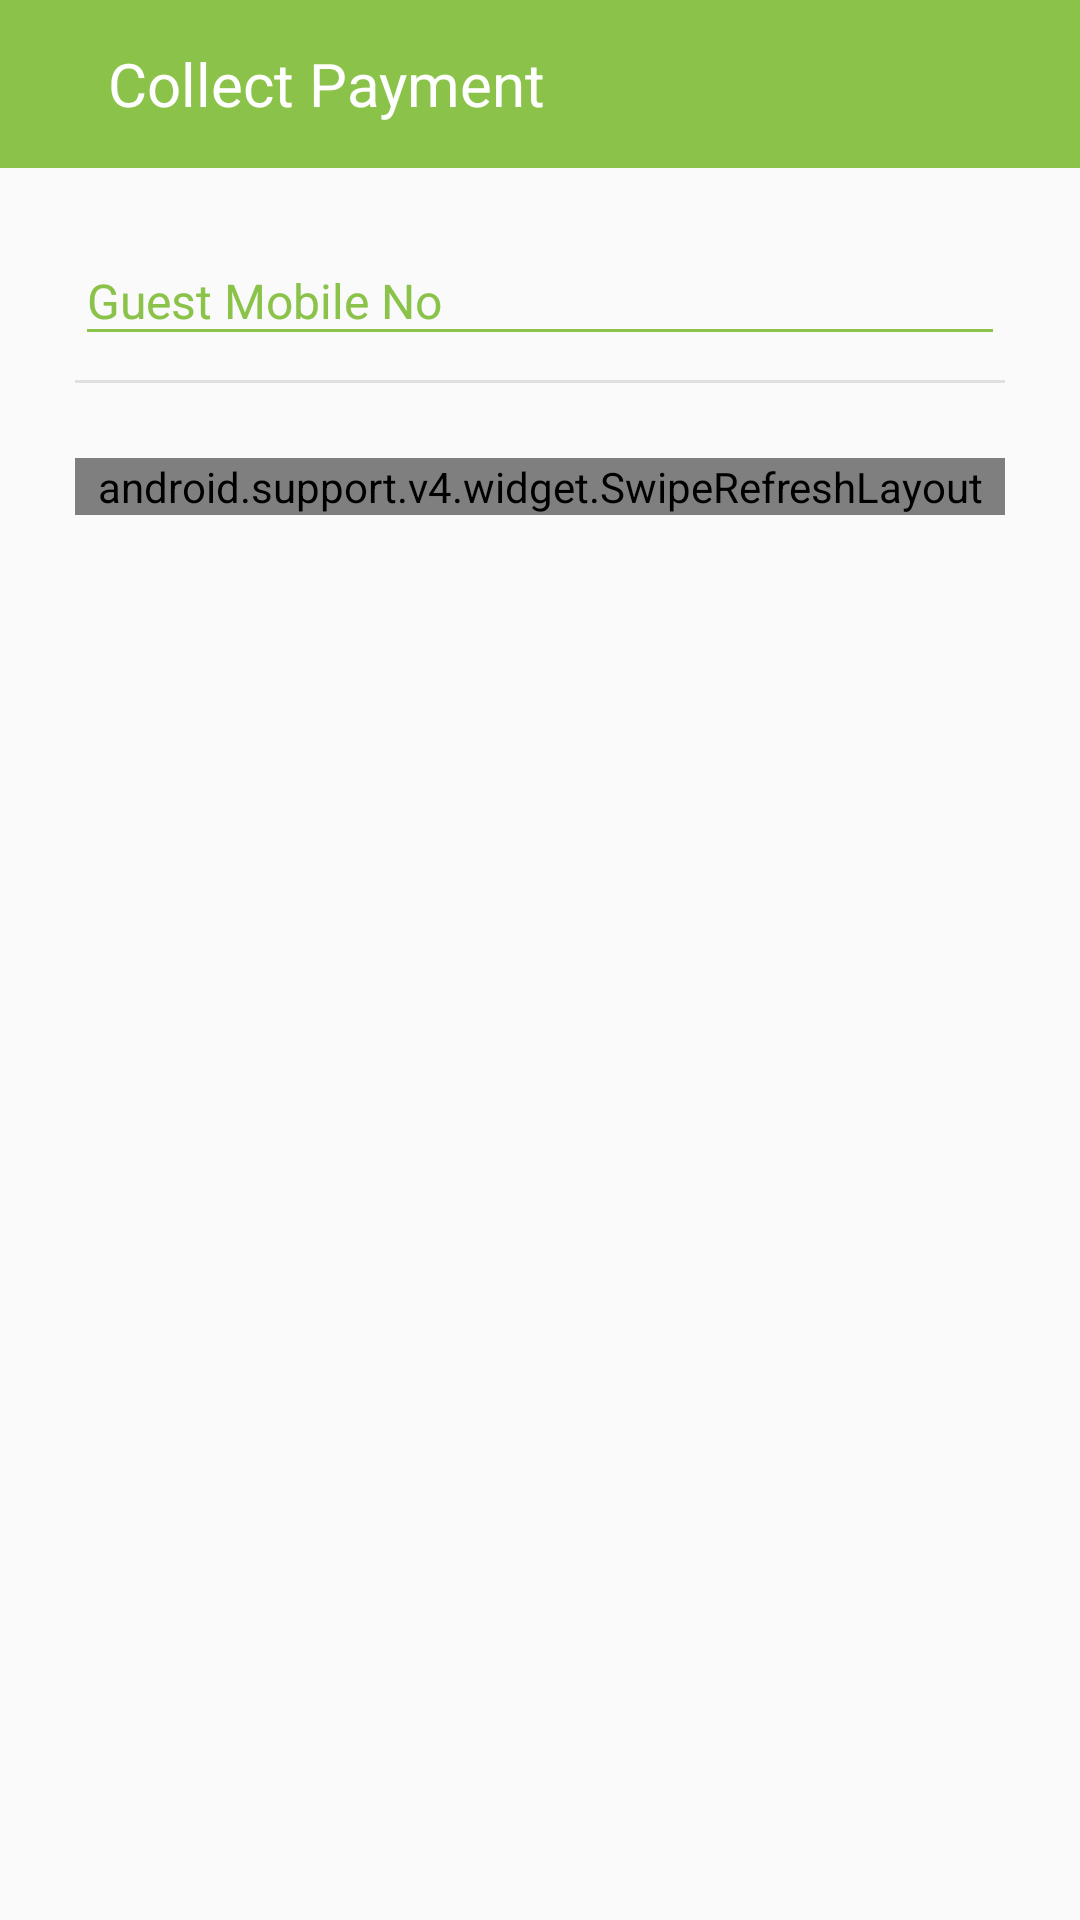

The Android layout XML behind this screen, and the referenced resources:
<!-- AndroidManifest.xml: application theme AppTheme -->
<!-- res/layout/activity_co_collect_payment.xml -->
<?xml version="1.0" encoding="utf-8"?>
<LinearLayout xmlns:android="http://schemas.android.com/apk/res/android"
    xmlns:app="http://schemas.android.com/apk/res-auto"
    xmlns:tools="http://schemas.android.com/tools"
    android:id="@+id/activity_co_reg_status"
    android:layout_width="match_parent"
    android:layout_height="match_parent"
    android:orientation="vertical"
    tools:context="com.samkeet.revamp17.coordinator.CoRegStatusActivity">

    <android.support.design.widget.AppBarLayout
        android:id="@+id/apppppp"
        android:layout_width="match_parent"
        android:layout_height="wrap_content"
        android:theme="@style/ThemeOverlay.AppCompat.Dark.ActionBar">

        <android.support.v7.widget.Toolbar
            android:id="@+id/toolbar"
            android:layout_width="match_parent"
            android:layout_height="?attr/actionBarSize"
            android:background="@color/colorAccent"
            app:layout_scrollFlags="scroll|enterAlways"
            app:popupTheme="@style/ThemeOverlay.AppCompat.Light">

            <RelativeLayout
                android:layout_width="match_parent"
                android:layout_height="match_parent"
                android:gravity="center">

                <ImageView
                    android:id="@+id/back_button"
                    android:layout_width="wrap_content"
                    android:layout_height="wrap_content"
                    android:layout_alignParentLeft="true"
                    android:layout_centerHorizontal="true"
                    android:onClick="BackButton"
                    android:paddingLeft="5dp"
                    android:src="@drawable/ic_arrow_back_black_24dp" />

                <TextView
                    android:layout_width="match_parent"
                    android:layout_height="wrap_content"
                    android:layout_centerHorizontal="true"
                    android:layout_toRightOf="@+id/back_button"
                    android:paddingLeft="15dp"
                    android:text="Collect Payment"
                    android:textColor="#ffffff"
                    android:textSize="20sp" />

                <ImageView
                    android:id="@+id/send_button"
                    android:layout_width="wrap_content"
                    android:layout_height="wrap_content"
                    android:layout_alignParentRight="true"
                    android:layout_centerHorizontal="true"
                    android:paddingRight="15dp"
                    android:src="@drawable/ic_send_black_24dp" />

            </RelativeLayout>

        </android.support.v7.widget.Toolbar>

    </android.support.design.widget.AppBarLayout>

    <LinearLayout
        android:layout_width="match_parent"
        android:layout_height="wrap_content"
        android:layout_marginLeft="20dp"
        android:layout_marginRight="20dp"
        android:orientation="vertical"
        android:padding="5dp">

        <android.support.design.widget.TextInputLayout
            android:id="@+id/text_mobileno"
            android:layout_width="match_parent"
            android:layout_height="wrap_content"
            android:layout_marginBottom="8dp"
            android:layout_marginTop="8dp"
            android:theme="@style/GreenTextInputLayout">

            <EditText
                android:id="@+id/input_mobileno"
                android:layout_width="match_parent"
                android:layout_height="wrap_content"
                android:hint="Guest Mobile No"
                android:inputType="number"
                android:textColor="@color/colorAccent"
                android:textSize="16sp" />
        </android.support.design.widget.TextInputLayout>

        <View
            android:layout_width="match_parent"
            android:layout_height="1dp"
            android:background="#e0e0e0" />

        <View
            android:layout_width="match_parent"
            android:layout_height="25dp" />

        <android.support.v4.widget.SwipeRefreshLayout xmlns:android="http://schemas.android.com/apk/res/android"
            android:id="@+id/swipe_refresh_layout"
            android:layout_width="match_parent"
            android:layout_height="wrap_content"
            android:layout_below="@+id/apppppp">

            <android.support.v7.widget.RecyclerView
                android:id="@+id/my_recycler_view"
                android:layout_width="match_parent"
                android:layout_height="match_parent"
                android:paddingTop="10dp"
                android:scrollbars="vertical" />
        </android.support.v4.widget.SwipeRefreshLayout>

    </LinearLayout>


</LinearLayout>
<!-- resources referenced by this layout -->
<resources>
  <color name="colorAccent">#8BC34A</color>
  <style name="GreenTextInputLayout" parent="Widget.Design.TextInputLayout">
          
          <item name="android:textColorHint">@color/colorAccent</item>
          <item name="android:textSize">20sp</item>
          
          <item name="colorAccent">@color/colorAccent</item>
          <item name="colorControlNormal">@color/colorAccent</item>
          <item name="colorControlActivated">@color/colorAccent</item>
      </style>
  <style name="AppTheme" parent="Theme.AppCompat.Light.NoActionBar">
          
          <item name="colorPrimary">@color/colorPrimary</item>
          <item name="colorPrimaryDark">@color/colorPrimaryDark</item>
          <item name="colorAccent">@color/colorAccent</item>
      </style>
  <color name="colorPrimary">#8BC34A</color>
  <color name="colorPrimaryDark">#689F38</color>
</resources>
